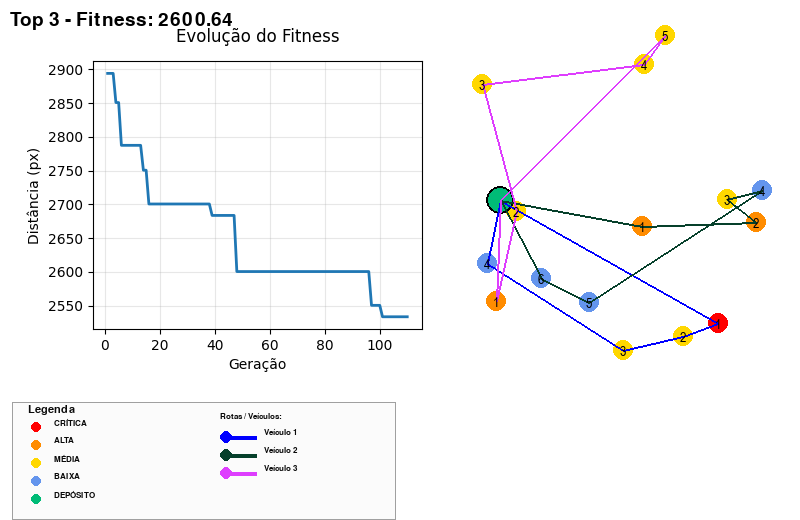

Data behind this chart, as committed beside it:
SolutionRank, Fitness, VehicleID, DeliveryIDs, NumDeliveries, TotalWeight, Distance, Priorities
3, 2601, 1, 1;7;14;3, 4, 72.18, 575, CRITICAL;MEDIUM;MEDIUM;LOW
3, 2601, 2, 2;8;0;6;12;5, 6, 76.70, 679.5, HIGH;HIGH;MEDIUM;LOW;LOW;LOW
3, 2601, 3, 13;11;4;9;10, 5, 65.57, 757.1, HIGH;MEDIUM;MEDIUM;MEDIUM;MEDIUM
